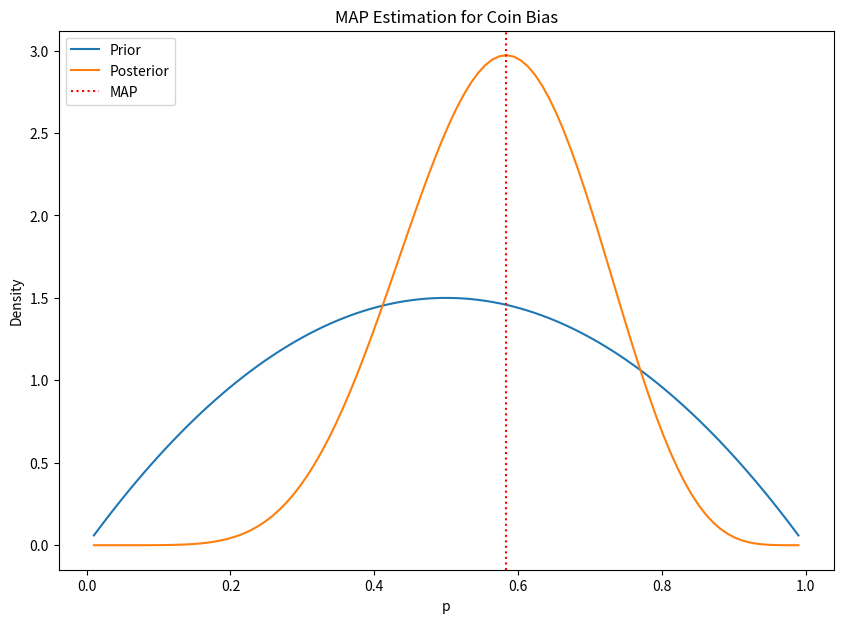

Source code (Python): (Note: this script raises an exception after producing the figure.)
import numpy as np
import matplotlib.pyplot as plt
from scipy.stats import beta
from scipy.stats import norm


def MAP():

    # Generate some sample data
    np.random.seed(123)
    sample_data = np.random.normal(loc=5, scale=2, size=100)

    # Define the prior distribution parameters
    prior_mean = 0
    prior_std = 5

    # Calculate the posterior distribution parameters
    posterior_mean = (prior_std**2 * np.mean(sample_data) + np.var(sample_data) * prior_mean) / (np.var(sample_data) + prior_std**2)
    posterior_std = np.sqrt((np.var(sample_data) * prior_std**2) / (np.var(sample_data) + prior_std**2))

    # Plot the sample data histogram
    plt.hist(sample_data, bins=20, density=True, alpha=0.5, label='Sample Data')

    # Plot the prior distribution
    x = np.linspace(-10, 20, 100)
    prior_distribution = norm.pdf(x, prior_mean, prior_std)
    plt.plot(x, prior_distribution, 'r-', label='Prior Distribution')

    # Plot the posterior distribution
    posterior_distribution = norm.pdf(x, posterior_mean, posterior_std)
    plt.plot(x, posterior_distribution, 'g-', label='Posterior Distribution')

    plt.xlabel('Value')
    plt.ylabel('Probability Density')
    plt.title('Maximum a Posteriori Estimation')
    plt.legend()
    plt.savefig("plots/MAP.jpg", dpi=400)


def map_coin():
    # Define the parameters
    h = 6     # Number of heads
    t = 4     # Number of tails
    α = 2     # Parameter alpha for the beta distribution
    β = 2     # Parameter beta for the beta distribution

    # Define the range of p values
    p = np.linspace(0.01, 0.99, 100)

    # Calculate the prior and posterior
    prior = beta.pdf(p, α, β)
    posterior = beta.pdf(p, h + α, t + β)

    # Calculate MAP
    p_MAP = (h + α - 1) / (h + t + α + β - 2)

    # Plot the distributions
    plt.figure(figsize=(10, 7))
    plt.plot(p, prior, label='Prior')
    plt.plot(p, posterior, label='Posterior')
    plt.axvline(p_MAP, color='red', linestyle='dotted', label='MAP')
    plt.legend(loc='upper left')
    plt.xlabel('p')
    plt.ylabel('Density')
    plt.title('MAP Estimation for Coin Bias')
    plt.savefig("plots/MAP_coin.jpg", dpi=400)

def MLE():
    import numpy as np
    from scipy.stats import norm
    import matplotlib.pyplot as plt

    # Randomly generate a data sample
    np.random.seed(0)
    sample_data = np.random.normal(loc=5.0, scale=2.0, size=1000)

    # Calculate the MLE estimates
    mu_mle = np.mean(sample_data)
    sigma_mle = np.std(sample_data)

    # Generate points for plotting
    x = np.linspace(np.min(sample_data), np.max(sample_data), 1000)
    y = norm.pdf(x, loc=mu_mle, scale=sigma_mle)

    # Plot the sample data and fitted Gaussian
    plt.figure(figsize=(10, 6))
    plt.hist(sample_data, bins=100, density=True, alpha=0.6, color='g')
    plt.plot(x, y, 'r', alpha=0.6, label=f'Fit results: mu = {mu_mle:.2f},  sigma = {sigma_mle:.2f}')
    plt.xlabel('Data values')
    plt.ylabel('Density')
    plt.title('Maximum Likelihood Estimation (MLE) of Gaussian parameters')
    plt.legend(loc='upper right')
    # plt.show()
    plt.savefig("plots/MLE.jpg", dpi=400)

map_coin()
